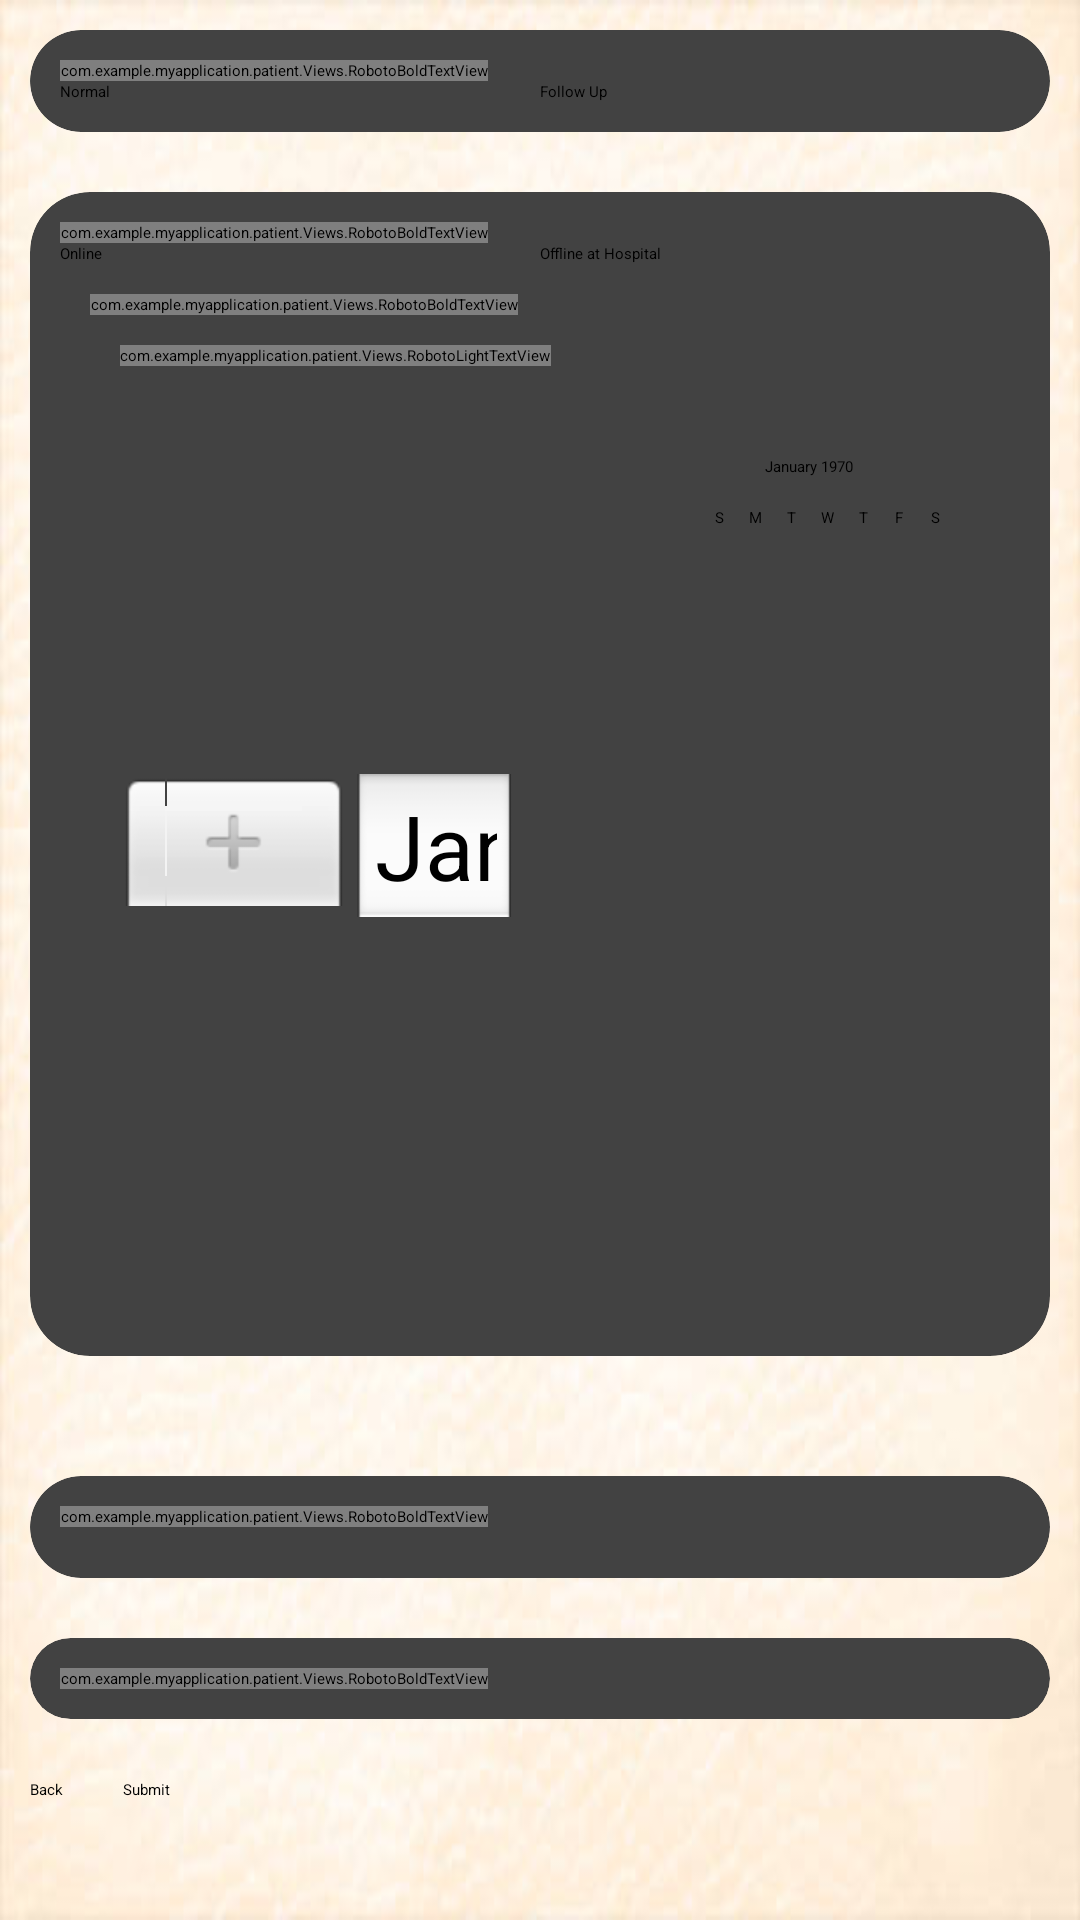

Produce the Android XML layout that renders to this screen, including the resource entries it uses.
<!-- AndroidManifest.xml: application theme Theme.MyApplication -->
<!-- res/layout/fragment_appointment.xml -->
<?xml version="1.0" encoding="utf-8"?>
<FrameLayout xmlns:android="http://schemas.android.com/apk/res/android"
    xmlns:tools="http://schemas.android.com/tools"
    android:layout_width="match_parent"
    android:layout_height="match_parent"
    android:id="@+id/appointment_fragment"
    xmlns:app="http://schemas.android.com/apk/res-auto"
    android:background="@drawable/background"
    tools:context=".patient.AppointmentFragment">

<ScrollView
    android:layout_width="match_parent"
    android:layout_height="match_parent">

    <androidx.appcompat.widget.LinearLayoutCompat
        android:layout_width="match_parent"
        android:layout_height="wrap_content"
        android:orientation="vertical">

        <androidx.cardview.widget.CardView
            android:layout_width="match_parent"
            android:layout_height="wrap_content"
            android:layout_marginHorizontal="10dp"
            android:layout_marginVertical="10dp"
            app:cardCornerRadius="20dp"
            android:elevation="10dp">

            <androidx.appcompat.widget.LinearLayoutCompat
                android:layout_width="match_parent"
                android:layout_height="match_parent"
                android:paddingHorizontal="10dp"
                android:paddingVertical="10dp"
                android:orientation="vertical">

                <com.example.myapplication.patient.Views.RobotoBoldTextView
                    android:layout_width="wrap_content"
                    android:layout_height="wrap_content"
                    android:textColor="@color/colorPrimary"
                    android:text="Appointment Type"
                    />

                <RadioGroup
                    android:id="@+id/rd1"
                    android:layout_width="match_parent"
                    android:layout_height="wrap_content"
                    android:orientation="horizontal"
                    >

                    <RadioButton
                        android:id="@+id/normal"
                        android:layout_weight="1"
                        android:layout_width="match_parent"
                        android:layout_height="wrap_content"
                        android:text="Normal" />

                    <RadioButton
                        android:id="@+id/followup"
                        android:layout_weight="1"
                        android:layout_width="match_parent"
                        android:layout_height="wrap_content"
                        android:text="Follow Up" />
                </RadioGroup>

            </androidx.appcompat.widget.LinearLayoutCompat>

        </androidx.cardview.widget.CardView>

        <androidx.cardview.widget.CardView
            android:layout_width="match_parent"
            android:layout_height="wrap_content"
            android:layout_marginHorizontal="10dp"
            android:layout_marginVertical="10dp"
            app:cardCornerRadius="20dp"
            android:elevation="10dp">

            <androidx.appcompat.widget.LinearLayoutCompat
                android:layout_width="match_parent"
                android:layout_height="match_parent"
                android:orientation="vertical"
                android:paddingHorizontal="10dp"
                android:paddingVertical="10dp">

                <com.example.myapplication.patient.Views.RobotoBoldTextView
                    android:layout_width="wrap_content"
                    android:layout_height="wrap_content"
                    android:text="Appointment Mode"
                    android:textColor="@color/colorPrimary"

                    />

                <RadioGroup
                    android:id="@+id/rd2"
                    android:layout_width="match_parent"
                    android:layout_height="wrap_content"
                    android:orientation="horizontal">

                    <RadioButton
                        android:id="@+id/online"
                        android:layout_width="match_parent"
                        android:layout_height="wrap_content"
                        android:layout_weight="1"
                        android:text="Online" />

                    <RadioButton
                        android:id="@+id/offline"
                        android:layout_width="match_parent"
                        android:layout_height="wrap_content"
                        android:layout_weight="1"
                        android:text="Offline at Hospital" />
                </RadioGroup>

                <androidx.appcompat.widget.LinearLayoutCompat
                    android:layout_width="match_parent"
                    android:layout_height="match_parent"
                    android:orientation="vertical"
                    android:paddingHorizontal="10dp"
                    android:paddingVertical="10dp">

                    <com.example.myapplication.patient.Views.RobotoBoldTextView
                        android:layout_width="wrap_content"
                        android:layout_height="wrap_content"
                        android:text="Select Appointment Date"
                        android:textColor="@color/colorPrimary" />

                    <com.example.myapplication.patient.Views.RobotoLightTextView
                        android:id="@+id/dateSelect"
                        android:layout_width="wrap_content"
                        android:layout_height="wrap_content"
                        android:layout_marginHorizontal="10dp"
                        android:layout_marginVertical="10dp" />

                    <DatePicker
                        android:id="@+id/pickdate"
                        android:layout_width="wrap_content"
                        android:layout_height="wrap_content"
                        android:layout_marginHorizontal="10dp"
                        android:layout_marginVertical="10dp"
                        android:ems="10"

                        android:inputType="date" />


                </androidx.appcompat.widget.LinearLayoutCompat>

            </androidx.appcompat.widget.LinearLayoutCompat>

        </androidx.cardview.widget.CardView>

        <androidx.cardview.widget.CardView
            android:layout_width="match_parent"
            android:layout_height="wrap_content"
            android:layout_marginHorizontal="10dp"
            android:layout_marginVertical="10dp"
            app:cardCornerRadius="20dp"
            android:elevation="10dp">

        </androidx.cardview.widget.CardView>

        <androidx.cardview.widget.CardView
            android:layout_width="match_parent"
            android:layout_height="wrap_content"
            android:layout_marginHorizontal="10dp"
            android:layout_marginVertical="10dp"
            app:cardCornerRadius="20dp"
            android:elevation="10dp">

            <androidx.appcompat.widget.LinearLayoutCompat
                android:layout_width="match_parent"
                android:layout_height="match_parent"
                android:paddingHorizontal="10dp"
                android:paddingVertical="10dp"
                android:orientation="vertical">

                <com.example.myapplication.patient.Views.RobotoBoldTextView
                    android:layout_width="wrap_content"
                    android:layout_height="wrap_content"
                    android:text="Select Appointment time"
                    android:textColor="@color/colorPrimary"
                    />

                <EditText
                    android:id="@+id/picktime"
                    android:layout_width="wrap_content"
                    android:layout_height="wrap_content"
                    android:ems="10"
                    android:inputType="time" />

            </androidx.appcompat.widget.LinearLayoutCompat>

        </androidx.cardview.widget.CardView>

        <androidx.cardview.widget.CardView
            android:layout_width="match_parent"
            android:layout_height="wrap_content"
            android:layout_marginHorizontal="10dp"
            android:layout_marginVertical="10dp"
            app:cardCornerRadius="20dp"
            android:elevation="10dp">

            <androidx.appcompat.widget.LinearLayoutCompat
                android:layout_width="match_parent"
                android:layout_height="match_parent"
                android:paddingHorizontal="10dp"
                android:paddingVertical="10dp"
                android:orientation="vertical">

                <com.example.myapplication.patient.Views.RobotoBoldTextView
                    android:layout_width="wrap_content"
                    android:layout_height="wrap_content"
                    android:text="Select Doctor"
                    android:textColor="@color/colorPrimary"
                    />

                <Spinner
                    android:id="@+id/select_doctor_dropdown"
                    android:layout_width="match_parent"
                    android:layout_height="wrap_content"/>

            </androidx.appcompat.widget.LinearLayoutCompat>

        </androidx.cardview.widget.CardView>

        <androidx.appcompat.widget.LinearLayoutCompat
            android:layout_width="match_parent"
            android:layout_height="wrap_content">
            <Button
                android:id="@+id/backButton"
                android:layout_width="wrap_content"
                android:layout_height="wrap_content"
                android:layout_marginVertical="10dp"
                android:layout_marginHorizontal="10dp"
                android:text="Back" />

            <Button
                android:id="@+id/submitButton"
                android:layout_width="match_parent"
                android:layout_height="wrap_content"
                android:layout_marginVertical="10dp"
                android:layout_marginHorizontal="10dp"
                android:text="Submit" />
        </androidx.appcompat.widget.LinearLayoutCompat>

    </androidx.appcompat.widget.LinearLayoutCompat>

</ScrollView>

</FrameLayout>
<!-- resources referenced by this layout -->
<resources>
  <color name="colorPrimary">#2196f3</color>
  <!-- drawable background: jpg bitmap (drawable, 17286 bytes) -->
</resources>
